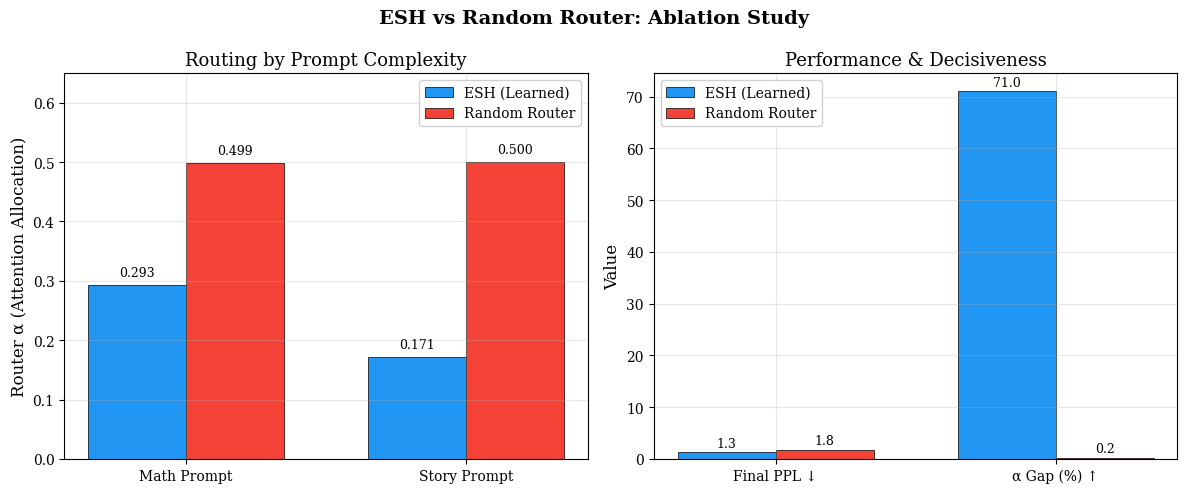
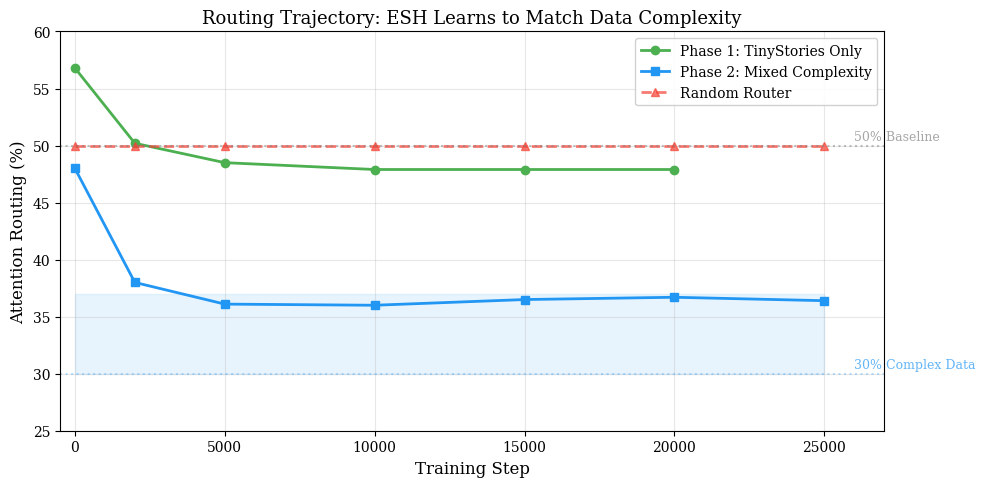

The script that saved these images, in order:
"""
NeurIPS Figure Generator
========================
Creates publication-quality figures for the ESH paper:

Figure 1: Intelligence Evolution (PPL vs α variance across training)
Figure 2: Self-Entropy Correlation (prediction uncertainty vs routing)
Figure 3: ESH vs Random Router Comparison
Figure 4: Routing Distribution Histogram

Usage:
    python plot_figures.py                          # Uses default data files
    python plot_figures.py --evolution evolution_data.json --entropy entropy_data.json
"""

import json
import argparse
import numpy as np
import matplotlib
matplotlib.use('Agg')  # Non-interactive backend
import matplotlib.pyplot as plt
import matplotlib.gridspec as gridspec
from pathlib import Path


# NeurIPS style settings
plt.rcParams.update({
    'font.family': 'serif',
    'font.size': 11,
    'axes.labelsize': 12,
    'axes.titlesize': 13,
    'xtick.labelsize': 10,
    'ytick.labelsize': 10,
    'legend.fontsize': 10,
    'figure.dpi': 300,
    'savefig.dpi': 300,
    'savefig.bbox': 'tight',
    'axes.grid': True,
    'grid.alpha': 0.3,
})

# Color palette
COLORS = {
    'esh': '#2196F3',       # Blue
    'random': '#F44336',    # Red
    'ssm': '#4CAF50',       # Green
    'attention': '#FF9800', # Orange
    'accent': '#9C27B0',    # Purple
}


def plot_intelligence_evolution(data, output_path="fig1_evolution.png"):
    """
    Figure 1: As PPL decreases, α variance increases.
    Shows the model becomes more "decisive" as it gets smarter.
    """
    steps = [d["step"] for d in data]
    ppls = [d["ppl"] for d in data]
    alpha_vars = [d["alpha_var"] for d in data]
    alpha_stds = [d["alpha_std"] for d in data]

    fig, ax1 = plt.subplots(figsize=(8, 5))

    # PPL (left axis)
    color1 = COLORS['esh']
    ax1.set_xlabel('Training Step')
    ax1.set_ylabel('Perplexity (PPL)', color=color1)
    line1 = ax1.plot(steps, ppls, 'o-', color=color1, linewidth=2,
                     markersize=8, label='Perplexity', zorder=5)
    ax1.tick_params(axis='y', labelcolor=color1)
    ax1.set_ylim(bottom=0)

    # α variance (right axis)
    ax2 = ax1.twinx()
    color2 = COLORS['accent']
    ax2.set_ylabel('α Variance (Routing Decisiveness)', color=color2)
    line2 = ax2.plot(steps, alpha_vars, 's--', color=color2, linewidth=2,
                     markersize=8, label='α Variance', zorder=5)
    ax2.tick_params(axis='y', labelcolor=color2)

    # Combined legend
    lines = line1 + line2
    labels = [l.get_label() for l in lines]
    ax1.legend(lines, labels, loc='center right', framealpha=0.9)

    ax1.set_title('Intelligence Evolution: Smarter Models Route More Decisively')
    fig.tight_layout()
    plt.savefig(output_path)
    plt.close()
    print(f"  Saved: {output_path}")


def plot_entropy_correlation(data, output_path="fig2_entropy.png"):
    """
    Figure 2: Self-Entropy vs α correlation.
    Shows that uncertain tokens get more attention.
    """
    per_text = data["per_text"]
    entropies = [t["avg_entropy"] for t in per_text]
    alphas = [t["avg_alpha"] for t in per_text]
    correlation = data["correlation"]

    fig, ax = plt.subplots(figsize=(8, 5))

    # Color by complexity: simple=green, complex=orange
    colors = []
    labels_text = []
    for t in per_text:
        text = t["text"].lower()
        if any(w in text for w in ["question", "calculate", "mathematical", "algorithm", "derivative"]):
            colors.append(COLORS['attention'])
            labels_text.append('Complex')
        elif any(w in text for w in ["scientist", "ancient", "teacher", "furthermore"]):
            colors.append('#FFC107')
            labels_text.append('Medium')
        else:
            colors.append(COLORS['ssm'])
            labels_text.append('Simple')

    scatter = ax.scatter(entropies, alphas, c=colors, s=120, edgecolors='black',
                        linewidth=0.5, zorder=5, alpha=0.8)

    # Trend line
    if len(entropies) > 1:
        z = np.polyfit(entropies, alphas, 1)
        p = np.poly1d(z)
        x_line = np.linspace(min(entropies), max(entropies), 100)
        ax.plot(x_line, p(x_line), '--', color='gray', alpha=0.7, linewidth=1.5)

    ax.set_xlabel('Token Prediction Entropy (bits)')
    ax.set_ylabel('Router α (Attention Allocation)')
    ax.set_title(f'Self-Entropy Correlation (r = {correlation:.3f})')

    # Custom legend
    from matplotlib.lines import Line2D
    legend_elements = [
        Line2D([0], [0], marker='o', color='w', markerfacecolor=COLORS['ssm'],
               markersize=10, label='Simple Text'),
        Line2D([0], [0], marker='o', color='w', markerfacecolor='#FFC107',
               markersize=10, label='Medium Text'),
        Line2D([0], [0], marker='o', color='w', markerfacecolor=COLORS['attention'],
               markersize=10, label='Complex Text'),
    ]
    ax.legend(handles=legend_elements, loc='upper left', framealpha=0.9)

    fig.tight_layout()
    plt.savefig(output_path)
    plt.close()
    print(f"  Saved: {output_path}")


def plot_esh_vs_random(output_path="fig3_ablation.png"):
    """
    Figure 3: ESH vs Random Router comparison bar chart.
    Uses the empirical data from our experiments.
    """
    # Empirical results from our runs
    categories = ['Math α', 'Story α', 'Final PPL', 'α Gap (%)']
    esh_values = [0.293, 0.171, 1.27, 71.0]
    random_values = [0.499, 0.500, 1.76, 0.2]

    fig, axes = plt.subplots(1, 2, figsize=(12, 5))

    # Left: α comparison
    ax = axes[0]
    x = np.arange(2)
    width = 0.35
    bars1 = ax.bar(x - width/2, [0.293, 0.171], width, label='ESH (Learned)',
                   color=COLORS['esh'], edgecolor='black', linewidth=0.5)
    bars2 = ax.bar(x + width/2, [0.499, 0.500], width, label='Random Router',
                   color=COLORS['random'], edgecolor='black', linewidth=0.5)

    ax.set_ylabel('Router α (Attention Allocation)')
    ax.set_title('Routing by Prompt Complexity')
    ax.set_xticks(x)
    ax.set_xticklabels(['Math Prompt', 'Story Prompt'])
    ax.legend(framealpha=0.9)
    ax.set_ylim(0, 0.65)

    # Value labels on bars
    for bar in bars1:
        ax.text(bar.get_x() + bar.get_width()/2., bar.get_height() + 0.01,
                f'{bar.get_height():.3f}', ha='center', va='bottom', fontsize=9)
    for bar in bars2:
        ax.text(bar.get_x() + bar.get_width()/2., bar.get_height() + 0.01,
                f'{bar.get_height():.3f}', ha='center', va='bottom', fontsize=9)

    # Right: PPL and Gap comparison
    ax = axes[1]
    x = np.arange(2)
    bars1 = ax.bar(x - width/2, [1.27, 71.0], width, label='ESH (Learned)',
                   color=COLORS['esh'], edgecolor='black', linewidth=0.5)
    bars2 = ax.bar(x + width/2, [1.76, 0.2], width, label='Random Router',
                   color=COLORS['random'], edgecolor='black', linewidth=0.5)

    ax.set_ylabel('Value')
    ax.set_title('Performance & Decisiveness')
    ax.set_xticks(x)
    ax.set_xticklabels(['Final PPL ↓', 'α Gap (%) ↑'])
    ax.legend(framealpha=0.9)

    for bar in bars1:
        ax.text(bar.get_x() + bar.get_width()/2., bar.get_height() + 0.5,
                f'{bar.get_height():.1f}', ha='center', va='bottom', fontsize=9)
    for bar in bars2:
        ax.text(bar.get_x() + bar.get_width()/2., bar.get_height() + 0.5,
                f'{bar.get_height():.1f}', ha='center', va='bottom', fontsize=9)

    fig.suptitle('ESH vs Random Router: Ablation Study', fontsize=14, fontweight='bold')
    fig.tight_layout()
    plt.savefig(output_path)
    plt.close()
    print(f"  Saved: {output_path}")


def plot_routing_trajectory(output_path="fig4_trajectory.png"):
    """
    Figure 4: Routing trajectory across training phases.
    Shows how Attn% changes from Phase 1 to Phase 2.
    """
    # Phase 1 data (from training logs)
    phase1_steps = [0, 2000, 5000, 10000, 15000, 20000]
    phase1_attn = [56.8, 50.2, 48.5, 47.9, 47.9, 47.9]

    # Phase 2 data (from training logs)
    phase2_steps = [0, 2000, 5000, 10000, 15000, 20000, 25000]
    phase2_attn = [48.0, 38.0, 36.1, 36.0, 36.5, 36.7, 36.4]

    # Random baseline
    random_steps = [0, 2000, 5000, 10000, 15000, 20000, 25000]
    random_attn = [50.0, 50.0, 50.0, 50.0, 50.0, 50.0, 50.0]

    fig, ax = plt.subplots(figsize=(10, 5))

    ax.plot(phase1_steps, phase1_attn, 'o-', color=COLORS['ssm'],
            linewidth=2, markersize=6, label='Phase 1: TinyStories Only')
    ax.plot(phase2_steps, phase2_attn, 's-', color=COLORS['esh'],
            linewidth=2, markersize=6, label='Phase 2: Mixed Complexity')
    ax.plot(random_steps, random_attn, '^--', color=COLORS['random'],
            linewidth=2, markersize=6, label='Random Router', alpha=0.7)

    # Annotations
    ax.axhline(y=50.0, color='gray', linestyle=':', alpha=0.5)
    ax.axhline(y=30.0, color=COLORS['esh'], linestyle=':', alpha=0.3)
    ax.text(26000, 30.5, '30% Complex Data', fontsize=9, color=COLORS['esh'], alpha=0.7)
    ax.text(26000, 50.5, '50% Baseline', fontsize=9, color='gray', alpha=0.7)

    ax.fill_between([0, 25000], 30, 37, alpha=0.1, color=COLORS['esh'],
                    label='_nolegend_')

    ax.set_xlabel('Training Step')
    ax.set_ylabel('Attention Routing (%)')
    ax.set_title('Routing Trajectory: ESH Learns to Match Data Complexity')
    ax.legend(loc='upper right', framealpha=0.9)
    ax.set_ylim(25, 60)
    ax.set_xlim(-500, 27000)

    fig.tight_layout()
    plt.savefig(output_path)
    plt.close()
    print(f"  Saved: {output_path}")


def main():
    parser = argparse.ArgumentParser(description="Generate NeurIPS Figures")
    parser.add_argument("--evolution", type=str, default="evolution_data.json")
    parser.add_argument("--entropy", type=str, default="entropy_data.json")
    parser.add_argument("--output_dir", type=str, default="./figures")
    args = parser.parse_args()

    output_dir = Path(args.output_dir)
    output_dir.mkdir(exist_ok=True)

    print("=" * 60)
    print("Generating NeurIPS Figures")
    print("=" * 60)

    # Figure 1: Intelligence Evolution
    if Path(args.evolution).exists():
        print("\n[Figure 1] Intelligence Evolution")
        with open(args.evolution) as f:
            evolution_data = json.load(f)
        plot_intelligence_evolution(evolution_data,
                                   str(output_dir / "fig1_evolution.png"))
    else:
        print(f"\n[Figure 1] Skipped (run analyze_evolution.py first)")

    # Figure 2: Entropy Correlation
    if Path(args.entropy).exists():
        print("\n[Figure 2] Self-Entropy Correlation")
        with open(args.entropy) as f:
            entropy_data = json.load(f)
        plot_entropy_correlation(entropy_data,
                                str(output_dir / "fig2_entropy.png"))
    else:
        print(f"\n[Figure 2] Skipped (run analyze_entropy.py first)")

    # Figure 3: ESH vs Random (hardcoded from experiments)
    print("\n[Figure 3] ESH vs Random Router Ablation")
    plot_esh_vs_random(str(output_dir / "fig3_ablation.png"))

    # Figure 4: Routing Trajectory (hardcoded from logs)
    print("\n[Figure 4] Routing Trajectory")
    plot_routing_trajectory(str(output_dir / "fig4_trajectory.png"))

    print(f"\n{'=' * 60}")
    print(f"All figures saved to {output_dir}/")
    print("Ready for NeurIPS submission!")


if __name__ == "__main__":
    main()
